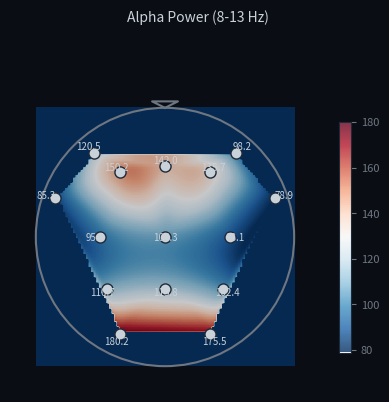

Python code for this plot:
"""
2D脑地形图(Topomap)生成
用matplotlib + scipy插值生成头皮电位分布图
支持动态电极数自适应
"""

import numpy as np
import matplotlib
matplotlib.use('Agg')  # 无GUI后端
import matplotlib.pyplot as plt
from matplotlib import cm
from scipy.interpolate import griddata
import io
import base64


# 10-20系统电极坐标 (极坐标 → 笛卡尔, 单位: 半径=1)
# 位置: Fp1/Fp2, F7/F8, F3/F4, C3/C4, P3/P4, O1/O2...
ELECTRODE_POS = {
    # 额叶 (Frontal)
    'Fp1': (-0.55, 0.65), 'Fp2': (0.55, 0.65),
    'F7': (-0.85, 0.30), 'F8': (0.85, 0.30),
    'F3': (-0.35, 0.50), 'F4': (0.35, 0.50),
    'Fz': (0.0, 0.55),
    # 中央 (Central)
    'C3': (-0.50, 0.0), 'C4': (0.50, 0.0),
    'Cz': (0.0, 0.0),
    # 顶叶 (Parietal)
    'P3': (-0.45, -0.40), 'P4': (0.45, -0.40),
    'Pz': (0.0, -0.40),
    # 枕叶 (Occipital)
    'O1': (-0.35, -0.75), 'O2': (0.35, -0.75),
    # 颞叶 (Temporal)
    'T7': (-0.95, 0.0), 'T8': (0.95, 0.0),
    # 额外(常用)
    'F1': (-0.20, 0.60), 'F2': (0.20, 0.60),
    'FC1': (-0.35, 0.25), 'FC2': (0.35, 0.25),
    'CP1': (-0.35, -0.25), 'CP2': (0.35, -0.25),
    'POz': (0.0, -0.60),
}


# 通道索引到电极名的映射（常用配置）
CHANNEL_MAPS = {
    2: ['Fp1', 'Fp2'],  # 双通道前额
    4: ['Fp1', 'Fp2', 'O1', 'O2'],  # 4通道额枕
    8: ['Fp1', 'Fp2', 'F7', 'F8', 'T7', 'T8', 'O1', 'O2'],  # 8通道常用
    14: ['Fp1', 'Fp2', 'F7', 'F8', 'F3', 'F4', 'C3', 'C4', 'P3', 'P4', 'O1', 'O2', 'Fz', 'Cz'],
    19: ['Fp1', 'Fp2', 'F7', 'F8', 'F3', 'F4', 'C3', 'C4', 'P3', 'P4', 'O1', 'O2', 'Fz', 'Cz', 'Pz', 'T7', 'T8', 'F7', 'F8'],  # 标准10-20
}


def get_electrode_names(n_channels: int, channel_names: list = None) -> list:
    """
    根据通道数返回电极名列表
    如果提供了channel_names，直接使用
    """
    if channel_names:
        return channel_names
    return CHANNEL_MAPS.get(n_channels, [f'Ch{i}' for i in range(n_channels)])


def generate_topomap(
    values: dict,  # {'Fp1': 5.2, 'Fp2': 4.8, ...}
    title: str = "EEG Topomap",
    vmin: float = None,
    vmax: float = None,
    cmap: str = 'RdBu_r',  # 红蓝(反转=暖色高激活)
    save_to: str = None,  # 文件路径(可选)
    method: str = 'auto',  # 'auto', 'nearest', 'linear', 'cubic', 'rbf'
) -> bytes:
    """
    生成2D脑地形图, 返回PNG图片bytes
    
    Args:
        values: 电极名→数值的dict
        title: 图片标题
        vmin/vmax: 颜色范围(自动计算如果为None)
        cmap: 颜色映射
        method: 插值方法('auto'自动选择)
        save_to: 保存到文件路径(可选)
    
    Returns:
        PNG图片的bytes
    """
    # 提取坐标和数值
    pos = []
    vals = []
    names = []
    for name, v in values.items():
        if name in ELECTRODE_POS:
            x, y = ELECTRODE_POS[name]
            pos.append([x, y])
            vals.append(v)
            names.append(name)
    
    if len(pos) < 2:
        raise ValueError(f"至少需要2个电极, 当前: {len(pos)}")
    
    pos = np.array(pos)
    vals = np.array(vals)
    
    # 自动计算vmin/vmax
    if vmin is None:
        vmin = vals.min()
    if vmax is None:
        vmax = vals.max()
    
    # 创建插值网格
    grid_x, grid_y = np.mgrid[-1:1:100j, -1:1:100j]
    
    # 选择插值方法
    if method == 'auto':
        n = len(pos)
        if n == 2:
            method = 'nearest'
        elif n == 3:
            method = 'linear'
        else:
            method = 'cubic'
    
    # RBF插值（更平滑）
    if method == 'rbf':
        from scipy.interpolate import RBFInterpolator
        rbf = RBFInterpolator(pos, vals, kernel='gaussian', epsilon=0.3)
        grid_points = np.column_stack([grid_x.ravel(), grid_y.ravel()])
        grid_z = rbf(grid_points).reshape(grid_x.shape)
    else:
        grid_z = griddata(pos, vals, (grid_x, grid_y), method=method, fill_value=0.0)
    if vmax is None:
        vmax = vals.max()
    
    # 绘制
    fig, ax = plt.subplots(figsize=(5, 5), dpi=100, facecolor='#0a0e14')
    ax.set_facecolor('#0a0e14')
    
    # 地形图
    im = ax.imshow(
        grid_z.T,
        extent=(-1, 1, -1, 1),
        origin='lower',
        cmap=cmap,
        vmin=vmin,
        vmax=vmax,
        alpha=0.8,
    )
    
    # 颜色条
    cbar = fig.colorbar(im, ax=ax, shrink=0.6, pad=0.05)
    cbar.ax.tick_params(colors='#6e7681', labelsize=8)
    cbar.outline.set_edgecolor('#1e2a3a')
    
    # 电极位置和数值
    for (x, y), v, name in zip(pos, vals, names):
        ax.plot(x, y, 'o', markersize=8, color='#c9d1d9', markeredgecolor='#1e2a3a', linewidth=1.5)
        ax.text(x * 1.08, y * 1.08, f'{v:.1f}', fontsize=7, color='#c9d1d9', ha='center', va='center')
    
    # 头皮轮廓(椭圆)
    from matplotlib.patches import Ellipse
    ellipse = Ellipse((0, 0), 2.0, 2.0, edgecolor='#6e7681', facecolor='none', linewidth=1.5)
    ax.add_patch(ellipse)
    
    # 鼻子(上方三角形)
    ax.plot([0, -0.1, 0.1, 0], [1.0, 1.05, 1.05, 1.0], color='#6e7681', linewidth=1.5)
    
    # 设置
    ax.set_xlim(-1.2, 1.2)
    ax.set_ylim(-1.2, 1.2)
    ax.set_aspect('equal')
    ax.axis('off')
    fig.suptitle(title, color='#c9d1d9', fontsize=10, y=0.95)
    
    # 保存为bytes
    buf = io.BytesIO()
    fig.savefig(buf, format='png', bbox_inches='tight', facecolor='#0a0e14', edgecolor='none')
    buf.seek(0)
    plt.close(fig)
    
    img_bytes = buf.getvalue()
    
    if save_to:
        with open(save_to, 'wb') as f:
            f.write(img_bytes)
        print(f"[Topomap] 已保存: {save_to}")
    
    return img_bytes


def topomap_to_base64(img_bytes: bytes) -> str:
    """将图片bytes转为base64字符串"""
    return base64.b64encode(img_bytes).decode('utf-8')


def generate_topomap_base64(values: dict, **kwargs) -> str:
    """生成topomap并返回base64字符串(方便WebSocket传输)"""
    img_bytes = generate_topomap(values, **kwargs)
    return topomap_to_base64(img_bytes)


def generate_topomap_from_array(
    channel_values: list,  # [v0, v1, v2, ...]
    n_channels: int = None,
    channel_names: list = None,
    **kwargs
) -> bytes:
    """
    从通道值数组生成topomap（自动匹配电极位置）
    
    Args:
        channel_values: 通道值列表
        n_channels: 通道数(自动推断)
        channel_names: 电极名列表(可选)
    """
    if n_channels is None:
        n_channels = len(channel_values)
    
    names = get_electrode_names(n_channels, channel_names)
    values = {names[i]: v for i, v in enumerate(channel_values[:len(names)])}
    
    return generate_topomap(values, **kwargs)


def generate_topomap_base64_from_array(channel_values: list, **kwargs) -> str:
    """从通道数组生成base64 topomap"""
    img_bytes = generate_topomap_from_array(channel_values, **kwargs)
    return topomap_to_base64(img_bytes)


# 测试
if __name__ == '__main__':
    # 模拟alpha功率分布
    test_values = {
        'Fp1': 120.5, 'Fp2': 98.2,
        'F7': 85.3, 'F8': 78.9,
        'F3': 150.2, 'F4': 135.7,
        'Fz': 142.0,
        'C3': 95.4, 'C4': 88.1,
        'Cz': 105.3,
        'P3': 110.7, 'P4': 102.4,
        'Pz': 115.8,
        'O1': 180.2, 'O2': 175.5,
    }
    
    img = generate_topomap(test_values, title="Alpha Power (8-13 Hz)", save_to="test_topomap.png")
    print(f"✅ Topomap生成成功: {len(img)} bytes")
    print(f"   保存为: test_topomap.png")
    
    # base64测试
    b64 = topomap_to_base64(img)
    print(f"   Base64长度: {len(b64)} 字符")
